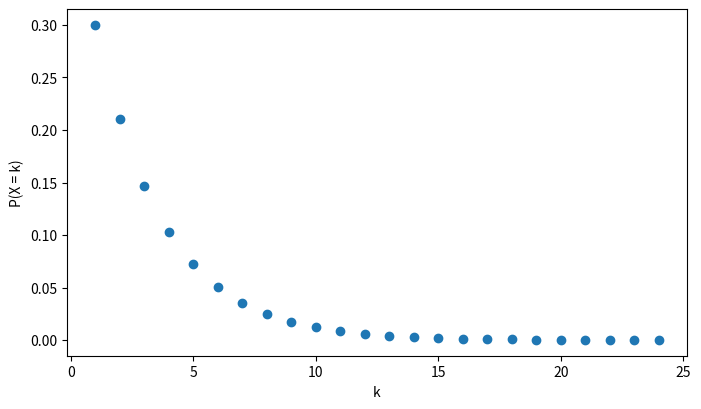

Write the Python code that produced this figure.
from math import comb, factorial as fact, e

from matplotlib.pyplot import subplots as plt


def binom(n: int,   # number of trials
          k: int,   # number of successes 
          p: float  # prob of success
          ):
    q = 1 - p           # prob of failure
    n_fails = n - k     # number of failures
    ways = comb(n, k)   # number of ways to pick k from n

    return ways * (p ** k) * (q ** n_fails)


def binom_dist(n: int,      # number of trials
               p: float,
               max_iter: int = None):   # prob of success)
    if max_iter is None:
        _range = range(n + 1)
    else:
        _range = range(max_iter)
    return {
        "x": [x for x in _range],
        "prob": [binom(n, k, p) for k in _range]
    } 


def geom(
    k: int,     # number of failures
    p: float    # prob of success
):
    q = 1 - p   # prob of failure
    j = k - 1   # number of failures before 1st success

    return p * (q ** j)


def geom_dist(
    p: float,               # prob of success
    min_prob: float = 1e-4  # prob below which to stop dist
):
    k = prob = 1
    k_list = []
    prob_list = []
    while prob > min_prob:
        prob = geom(k, p)
        k_list.append(k)
        prob_list.append(prob)
        k += 1

    return {
        "k": k_list,
        "prob": prob_list
    } 


def neg_binom(
    k: int,     # number of trials
    r: int,     # number of successes
    p: float    # prob of one success
):
    q = 1 - p   # prob of single failure
    if (k > 0 and r > 0):
        ways = comb(k - 1, r - 1)
    else:
        ways = 1
    prob_fails = q ** (k - r)   # number of failures to occur
    return ways * (p ** r) * prob_fails


def neg_binom_dist(
    r: int,                 # number of successes    
    p: float,               # prob of success
    min_prob: float = 1e-3  # prob below which to stop dist
):
    k = r
    prob = 1
    k_list = []
    prob_list = []
    while prob > min_prob:
        prob = neg_binom(k, r, p)
        k_list.append(k)
        prob_list.append(prob)
        k += 1

    return {
        "k": k_list,
        "prob": prob_list
    }


def hgeom(
    k: int,         # number of r-type 
    n: int,         # count of total units
    r: int,         # count of units of interest
    m: int          # count of units selected without replacement
):
    r_not = n - r   # count of units of not interest
    numer = comb(r, k) * comb(r_not, m - k)
    denom = comb(n, m)
    return numer / denom

def hgeom_dist(
    n: int,         # count of total units
    r: int,         # count of units of interest
    m: int,          # count of units selected without replacement
    min_prob = 1e-4
):
    k = 0
    prob = 1
    k_list = []
    prob_list = []
    while prob > min_prob:
        prob = hgeom(k, n, r, m)
        k_list.append(k)
        prob_list.append(prob)
        k += 1

    return {
        "k": k_list,
        "prob": prob_list
    }

def pois(
    k: int,         # number of periods before occurance
    λ: float        # avg of occurances / period
):
    numer = (λ ** k) 
    denom = fact(k) * (e ** (λ))
    return numer / denom


def pois_dist(
    λ: float,       # avg of occurances / period
    min_prob: float = 1e-8,
):
    k = 0
    prob = 1
    k_list = []
    prob_list = []
    while not prob < min_prob:
        prob = pois(k, λ)
        k_list.append(k)
        prob_list.append(prob)
        k += 1

    return {
        "x": k_list,
        "prob": prob_list
    }


def show_dist(dist_dict: dict,
              figsize: tuple = (8, 4.5),
              label: str = None
              ):
    keys = list(dist_dict.keys())
    x_key = keys[0]
    y_key = keys[-1]
    
    x = dist_dict[x_key]
    y = dist_dict[y_key]
    fig, ax = plt(1, 1, figsize=figsize)
    ax.set_xlabel(x_key)
    ax.set_ylabel(f"P(X = {x_key})")
    ax.scatter(x, y, label=label)
    if label is not None:
        ax.legend()
    return ax


dist_def = {
    "binomial": {
        "parameters": {
            "n": "fixed number of independent trials",
            "k": "number of successes",
            "p": "prob of success for each trial"
        },
        "formula": "p(X = k) = comb(n, k) * p^k * (1 - p)^(n - k)",
        "definition": "prob of k successes in n trials",
        "freq_func": binom,
        "dist_func": binom_dist,
    },
    "geometric": {
        "parameters": {
            "p": "prob of success for each trial",
            "k": "total number of trials including first success",
        },
        "formula": "p(X = k) = p * (1 - p)^(k - 1)",
        "definition": "prob of k trials before first success",
        "freq_func": geom,
        "dist_func": geom_dist,
    },
    "negative binomial": {
        "parameters": {
            "p": "prob of success for each trial",
            "k": "total number of trials",
            "r": "count of successes in k trials",
        },
        "formula": "p(X = k) = comb(k - 1, r - 1) * p^r * (1 - p)^(k - r)",
        "definition": "prob of k trials before r successes",
        "freq_func": neg_binom,
        "dist_func": neg_binom_dist,
    },
    "hypergeometric": {
        "parameters": {
            "r": "count of units of interest in n",
            "n": "total number of available units",
            "m": "number selected from n",
        },
        "formula": """p(X = k) = comb(r, k) *
                                 comb(n - r, m - k) / 
                                 comb(n, m)""",
        "definition": """prob of selecting k units of interest
                         from m units selected when selecting 
                         from n units containing r units of interest
                         """,
        "freq_func": hgeom,
        "dist_func": hgeom_dist,
    },
    "poisson": {
        "parameters": {
            "λ": "avg count of successes per unit time",
        },
        "formula": "p(X = k) = λ^k * e^-λ / k!",
        "definition": "prob of k trials before r successes",
        "freq_func": pois,
        "dist_func": pois_dist,
    },
}

if __name__ == '__main__':
    show_dist(geom_dist(.3))
